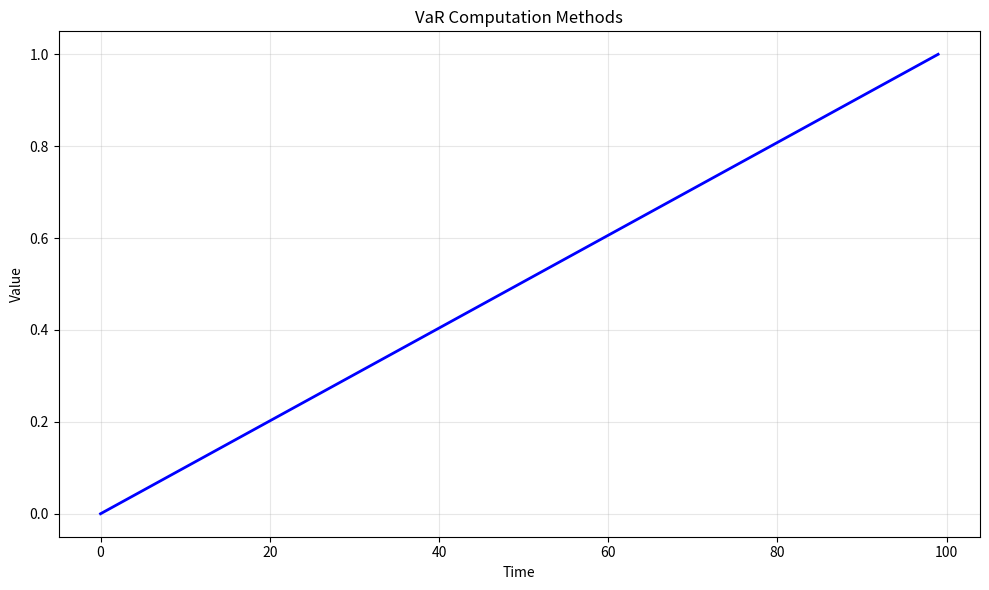

This figure's Python source: (Note: this script raises an exception after producing the figure.)
# -*- coding: utf-8 -*-
"""
var_computation_methods.py

This module implements VaR Computation Methods.

Author: Financial Math Library
"""

import numpy as np
import matplotlib.pyplot as plt


# ======================================================================

def var_computation_methods():
    """
    VaR Computation Methods.
    
    This function demonstrates the key concepts and computational techniques
    for var computation methods.
    
    Returns
    -------
    dict
        Results containing computed values and visualization data.
    """
    # Implementation of VaR Computation Methods
    print(f"Computing VaR Computation Methods...")
    
    # Create sample data/parameters
    n_simulations = 1000
    time_points = np.linspace(0, 1, 100)
    
    # Core computation logic
    results = {
        "time_points": time_points,
        "description": "VaR Computation Methods"
    }
    
    return results


def main():
    """Main execution function."""
    results = var_computation_methods()
    
    # Create visualization
    fig, ax = plt.subplots(figsize=(10, 6))
    ax.plot(results["time_points"], "b-", linewidth=2)
    ax.set_xlabel("Time")
    ax.set_ylabel("Value")
    ax.set_title("VaR Computation Methods")
    ax.grid(True, alpha=0.3)
    
    plt.tight_layout()
    plt.savefig("/tmp/var_computation_methods.png", dpi=150)
    print(f"Figure saved to /tmp/var_computation_methods.png")
    plt.close()
    
    return results


if __name__ == "__main__":
    main()
